Run: headless pygame with SDL's dummy video driver; simulated clock (each Clock.tick advances the game by its frame time, no real sleeping); random seed 0; keys injected as events and as key.get_pressed() state; no mouse input; restart key SPACE tapped at the start of phases 3 and 4.
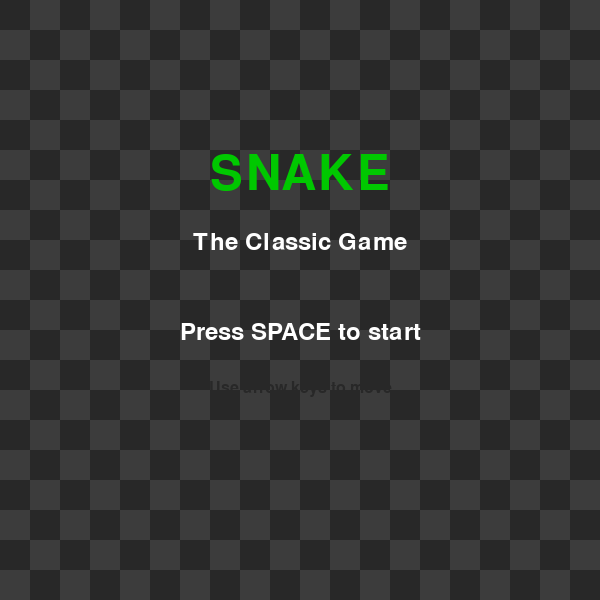
Frame 1 of 4 · flips 1–60 · no input
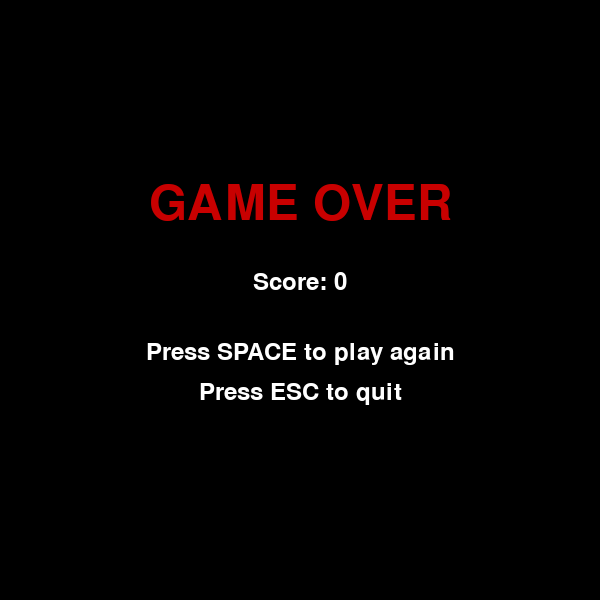
Frame 2 of 4 · flips 61–180 · tapped SPACE, RETURN · held RIGHT (→), D
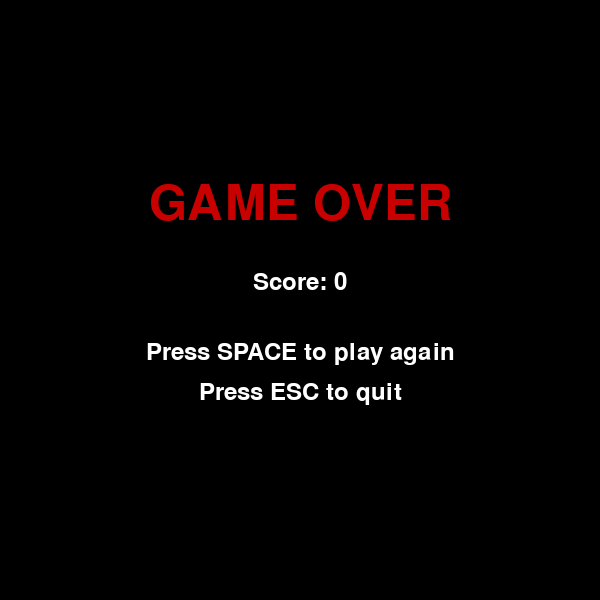
Frame 3 of 4 · flips 181–300 · tapped SPACE · held DOWN (↓), S
Frame 4 of 4 · flips 301–420 · tapped SPACE · held LEFT (←), A, UP (↑), W · screen unchanged from frame 3, image omitted

The pygame program that drew these frames:

import pygame
import random
import sys

# Initialize pygame
pygame.init()

# Constants
WINDOW_WIDTH = 600
WINDOW_HEIGHT = 600
GRID_SIZE = 20
CELL_SIZE = WINDOW_WIDTH // GRID_SIZE

# Colors (RGB)
BLACK = (0, 0, 0)
WHITE = (255, 255, 255)
GREEN = (0, 200, 0)
DARK_GREEN = (0, 150, 0)
RED = (200, 0, 0)
DARK_RED = (150, 0, 0)
GRAY = (40, 40, 40)
LIGHT_GRAY = (60, 60, 60)

# Directions
UP = (0, -1)
DOWN = (0, 1)
LEFT = (-1, 0)
RIGHT = (1, 0)


class Snake:
    def __init__(self):
        start_x = GRID_SIZE // 2
        start_y = GRID_SIZE // 2
        self.body = [(start_x, start_y), (start_x - 1, start_y), (start_x - 2, start_y)]
        self.direction = RIGHT
        self.next_direction = RIGHT
        self.grow = False

    def change_direction(self, direction):
        # Prevent reversing into itself
        if (direction[0] * -1, direction[1] * -1) != self.direction:
            self.next_direction = direction

    def move(self):
        self.direction = self.next_direction
        head = self.body[0]
        new_head = (head[0] + self.direction[0], head[1] + self.direction[1])
        self.body.insert(0, new_head)

        if not self.grow:
            self.body.pop()
        else:
            self.grow = False

    def check_collision(self):
        head = self.body[0]
        # Wall collision
        if head[0] < 0 or head[0] >= GRID_SIZE or head[1] < 0 or head[1] >= GRID_SIZE:
            return True
        # Self collision
        if head in self.body[1:]:
            return True
        return False

    def check_food(self, food_pos):
        return self.body[0] == food_pos


class Food:
    def __init__(self, snake_body):
        self.position = self.spawn(snake_body)

    def spawn(self, snake_body):
        while True:
            pos = (random.randint(0, GRID_SIZE - 1), random.randint(0, GRID_SIZE - 1))
            if pos not in snake_body:
                return pos

    def respawn(self, snake_body):
        self.position = self.spawn(snake_body)


def draw_grid(screen):
    for x in range(0, WINDOW_WIDTH, CELL_SIZE):
        for y in range(0, WINDOW_HEIGHT, CELL_SIZE):
            rect = pygame.Rect(x, y, CELL_SIZE, CELL_SIZE)
            if (x // CELL_SIZE + y // CELL_SIZE) % 2 == 0:
                pygame.draw.rect(screen, GRAY, rect)
            else:
                pygame.draw.rect(screen, LIGHT_GRAY, rect)


def draw_snake(screen, snake):
    for i, segment in enumerate(snake.body):
        rect = pygame.Rect(segment[0] * CELL_SIZE, segment[1] * CELL_SIZE, CELL_SIZE, CELL_SIZE)
        if i == 0:
            # Head
            pygame.draw.rect(screen, DARK_GREEN, rect)
            pygame.draw.rect(screen, GREEN, rect.inflate(-4, -4))
            # Eyes
            eye_size = 4
            cx, cy = segment[0] * CELL_SIZE + CELL_SIZE // 2, segment[1] * CELL_SIZE + CELL_SIZE // 2
            if snake.direction == RIGHT:
                pygame.draw.circle(screen, WHITE, (cx + 4, cy - 4), eye_size)
                pygame.draw.circle(screen, WHITE, (cx + 4, cy + 4), eye_size)
                pygame.draw.circle(screen, BLACK, (cx + 6, cy - 4), 2)
                pygame.draw.circle(screen, BLACK, (cx + 6, cy + 4), 2)
            elif snake.direction == LEFT:
                pygame.draw.circle(screen, WHITE, (cx - 4, cy - 4), eye_size)
                pygame.draw.circle(screen, WHITE, (cx - 4, cy + 4), eye_size)
                pygame.draw.circle(screen, BLACK, (cx - 6, cy - 4), 2)
                pygame.draw.circle(screen, BLACK, (cx - 6, cy + 4), 2)
            elif snake.direction == UP:
                pygame.draw.circle(screen, WHITE, (cx - 4, cy - 4), eye_size)
                pygame.draw.circle(screen, WHITE, (cx + 4, cy - 4), eye_size)
                pygame.draw.circle(screen, BLACK, (cx - 4, cy - 6), 2)
                pygame.draw.circle(screen, BLACK, (cx + 4, cy - 6), 2)
            elif snake.direction == DOWN:
                pygame.draw.circle(screen, WHITE, (cx - 4, cy + 4), eye_size)
                pygame.draw.circle(screen, WHITE, (cx + 4, cy + 4), eye_size)
                pygame.draw.circle(screen, BLACK, (cx - 4, cy + 6), 2)
                pygame.draw.circle(screen, BLACK, (cx + 4, cy + 6), 2)
        else:
            pygame.draw.rect(screen, DARK_GREEN, rect)
            pygame.draw.rect(screen, GREEN, rect.inflate(-4, -4))


def draw_food(screen, food):
    rect = pygame.Rect(food.position[0] * CELL_SIZE, food.position[1] * CELL_SIZE, CELL_SIZE, CELL_SIZE)
    pygame.draw.rect(screen, DARK_RED, rect)
    pygame.draw.rect(screen, RED, rect.inflate(-4, -4))


def show_game_over(screen, score):
    font_large = pygame.font.Font(None, 72)
    font_small = pygame.font.Font(None, 36)

    # Dim background
    overlay = pygame.Surface((WINDOW_WIDTH, WINDOW_HEIGHT))
    overlay.set_alpha(200)
    overlay.fill(BLACK)
    screen.blit(overlay, (0, 0))

    game_over_text = font_large.render("GAME OVER", True, RED)
    score_text = font_small.render(f"Score: {score}", True, WHITE)
    restart_text = font_small.render("Press SPACE to play again", True, WHITE)
    quit_text = font_small.render("Press ESC to quit", True, WHITE)

    screen.blit(game_over_text, (WINDOW_WIDTH // 2 - game_over_text.get_width() // 2, 180))
    screen.blit(score_text, (WINDOW_WIDTH // 2 - score_text.get_width() // 2, 270))
    screen.blit(restart_text, (WINDOW_WIDTH // 2 - restart_text.get_width() // 2, 340))
    screen.blit(quit_text, (WINDOW_WIDTH // 2 - quit_text.get_width() // 2, 380))

    pygame.display.flip()


def show_start_screen(screen):
    font_large = pygame.font.Font(None, 72)
    font_small = pygame.font.Font(None, 36)
    font_tiny = pygame.font.Font(None, 24)

    screen.fill(BLACK)
    draw_grid(screen)

    title = font_large.render("SNAKE", True, GREEN)
    subtitle = font_small.render("The Classic Game", True, WHITE)
    start_text = font_small.render("Press SPACE to start", True, WHITE)
    controls = font_tiny.render("Use arrow keys to move", True, GRAY)

    screen.blit(title, (WINDOW_WIDTH // 2 - title.get_width() // 2, 150))
    screen.blit(subtitle, (WINDOW_WIDTH // 2 - subtitle.get_width() // 2, 230))
    screen.blit(start_text, (WINDOW_WIDTH // 2 - start_text.get_width() // 2, 320))
    screen.blit(controls, (WINDOW_WIDTH // 2 - controls.get_width() // 2, 380))

    pygame.display.flip()


def game_loop():
    clock = pygame.time.Clock()
    screen = pygame.display.set_mode((WINDOW_WIDTH, WINDOW_HEIGHT))
    pygame.display.set_caption("Snake Game")

    # State
    state = "START"  # START, PLAYING, GAME_OVER
    score = 0
    snake = None
    food = None

    # Speed increases with score
    base_speed = 10

    running = True
    while running:
        # Handle events
        for event in pygame.event.get():
            if event.type == pygame.QUIT:
                running = False
            elif event.type == pygame.KEYDOWN:
                if state == "START":
                    if event.key == pygame.K_SPACE:
                        state = "PLAYING"
                        score = 0
                        snake = Snake()
                        food = Food(snake.body)
                elif state == "PLAYING":
                    if event.key == pygame.K_UP:
                        snake.change_direction(UP)
                    elif event.key == pygame.K_DOWN:
                        snake.change_direction(DOWN)
                    elif event.key == pygame.K_LEFT:
                        snake.change_direction(LEFT)
                    elif event.key == pygame.K_RIGHT:
                        snake.change_direction(RIGHT)
                elif state == "GAME_OVER":
                    if event.key == pygame.K_SPACE:
                        state = "PLAYING"
                        score = 0
                        snake = Snake()
                        food = Food(snake.body)
                    elif event.key == pygame.K_ESCAPE:
                        running = False

        if state == "START":
            show_start_screen(screen)
            clock.tick(10)

        elif state == "PLAYING":
            snake.move()

            if snake.check_collision():
                state = "GAME_OVER"
                show_game_over(screen, score)
                continue

            if snake.check_food(food.position):
                snake.grow = True
                score += 1
                food.respawn(snake.body)

            # Draw everything
            screen.fill(BLACK)
            draw_grid(screen)
            draw_food(screen, food)
            draw_snake(screen, snake)

            # Draw score
            font = pygame.font.Font(None, 36)
            score_text = font.render(f"Score: {score}", True, WHITE)
            screen.blit(score_text, (10, 10))

            pygame.display.flip()

            # Speed increases with score, capped at 20
            speed = min(base_speed + score // 3, 20)
            clock.tick(speed)

        elif state == "GAME_OVER":
            show_game_over(screen, score)
            clock.tick(10)

    pygame.quit()
    sys.exit()


if __name__ == "__main__":
    game_loop()
